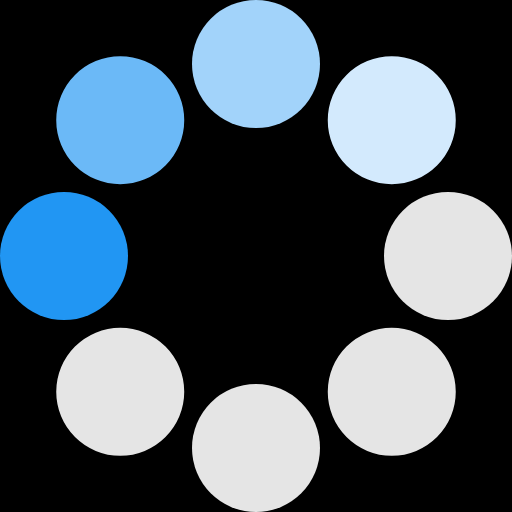
t = 0.00 s
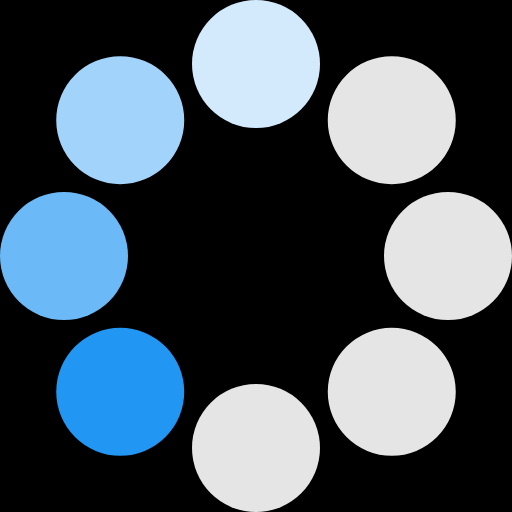
t = 0.13 s
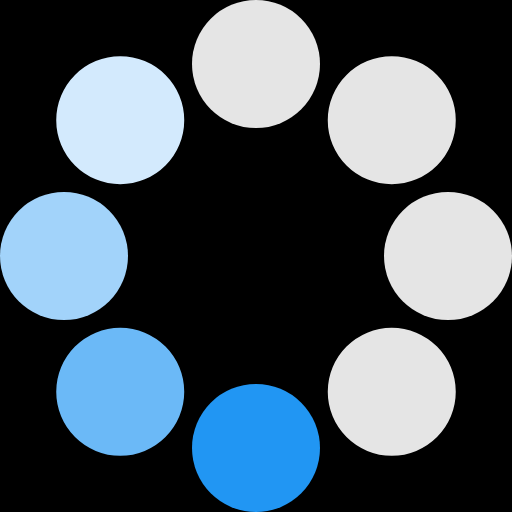
t = 0.23 s
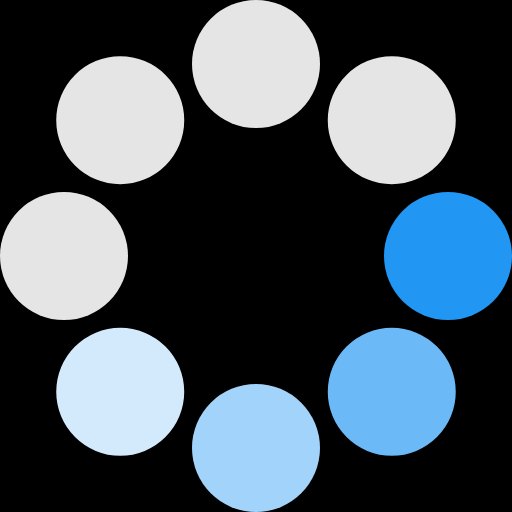
t = 0.36 s
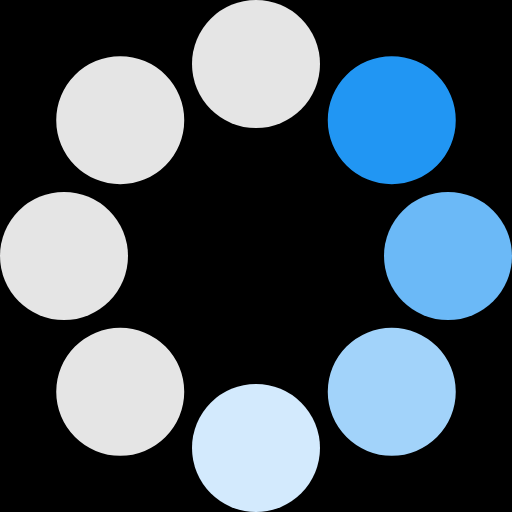
t = 0.49 s
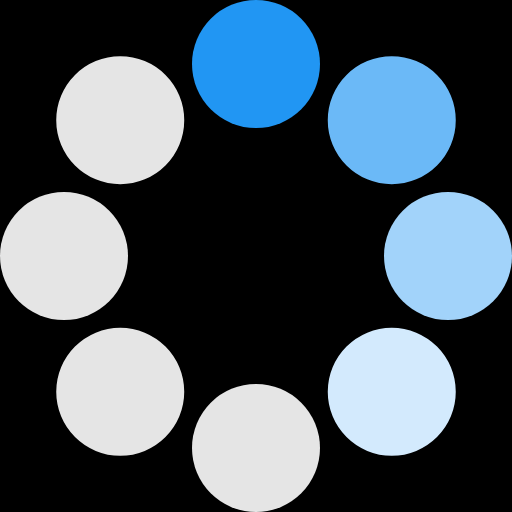
t = 0.59 s

The animated SVG that drew these frames (rendered in a browser with its animation timeline set to each time). Animation: 1 SMIL element (animateTransform=1); one cycle of 0.72 s, repeats indefinitely.

<?xml version="1.0" encoding="UTF-8" standalone="no"?>
<svg xmlnssvg="http://www.w3.org/2000/svg" xmlns="http://www.w3.org/2000/svg"
     xmlnsxlink="http://www.w3.org/1999/xlink" version="1.0" width="40px" height="40px" viewBox="0 0 128 128"
     xmlnsspace="preserve"><rect x="0" y="0" width="100%" height="100%"/>
    <g><circle cx="16" cy="64" r="16" fill="#2196f3"/>
        <circle cx="16" cy="64" r="16" fill="#6bb9f7" transform="rotate(45,64,64)"/>
        <circle cx="16" cy="64" r="16" fill="#a2d3fa" transform="rotate(90,64,64)"/>
        <circle cx="16" cy="64" r="16" fill="#d3eafd" transform="rotate(135,64,64)"/>
        <circle cx="16" cy="64" r="16" fill="#E5E5E5" transform="rotate(180,64,64)"/>
        <circle cx="16" cy="64" r="16" fill="#E5E5E5" transform="rotate(225,64,64)"/>
        <circle cx="16" cy="64" r="16" fill="#E5E5E5" transform="rotate(270,64,64)"/>
        <circle cx="16" cy="64" r="16" fill="#E5E5E5" transform="rotate(315,64,64)"/>
        <animateTransform attributeName="transform" type="rotate"
                          values="0 64 64;315 64 64;270 64 64;225 64 64;180 64 64;135 64 64;90 64 64;45 64 64"
                          calcMode="discrete" dur="720ms" repeatCount="indefinite" /></g>
</svg>
